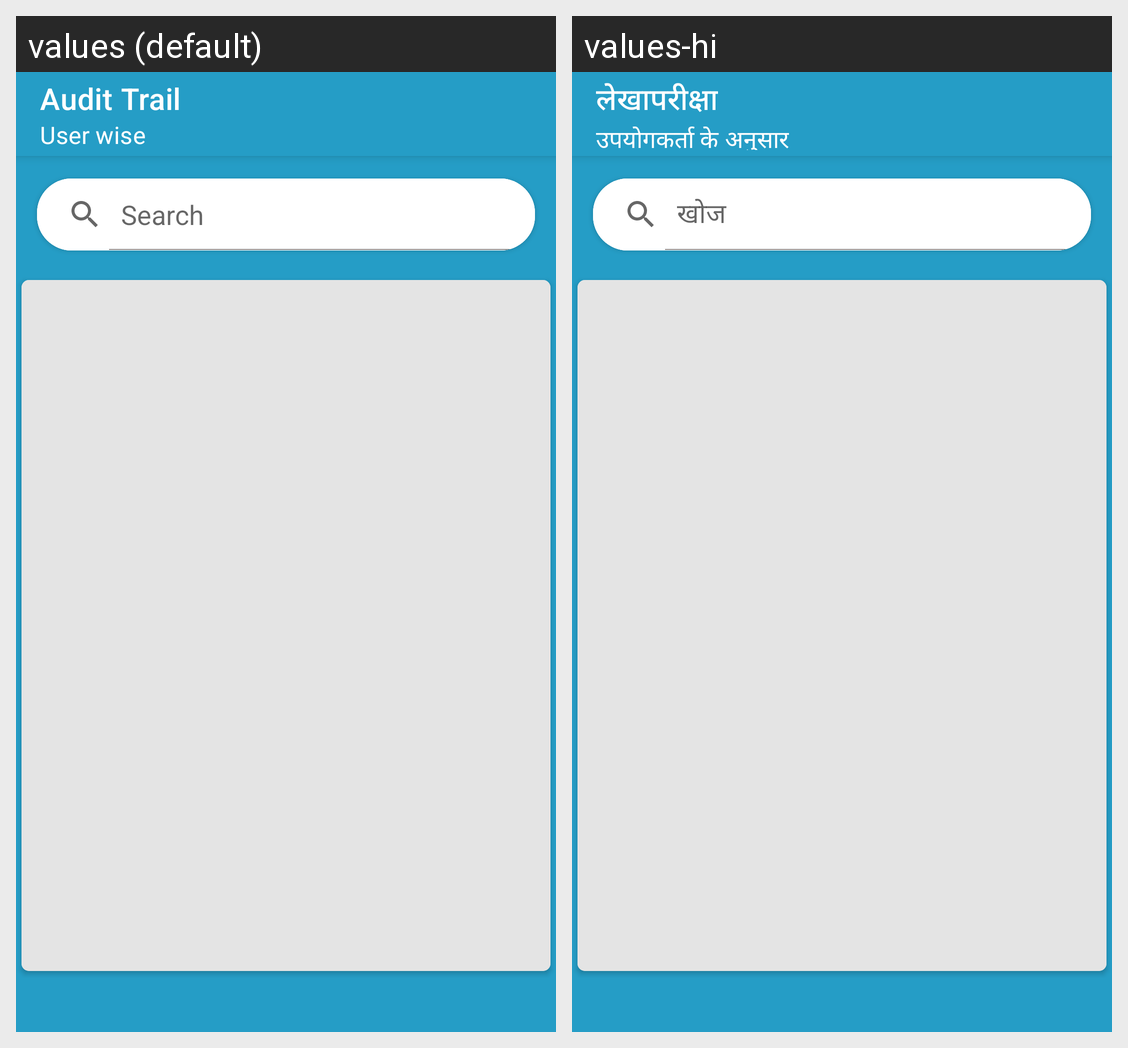

Locale-by-locale string values for the Android screen shown in this grid:
Android screen res/layout/app_bar_audit_trail_user.xml rendered under 2 locales, left to right: values (default), values-hi. Device: Nexus 5 (rendered at 1080×1920; each locale shown at half size, 540×960, under a caption strip naming it); theme AppTheme.
Strings drawn on this screen, with the default value and each locale's value (text and hints the layout hard-codes, and strings that could not be matched under every locale, appear in the picture but are not listed):

user_wise
  values: User wise
  values-hi: उपयोगकर्ता के अनुसार

audit_trail
  values: Audit Trail
  values-hi: लेखापरीक्षा

search
  values: Search
  values-hi: खोज
